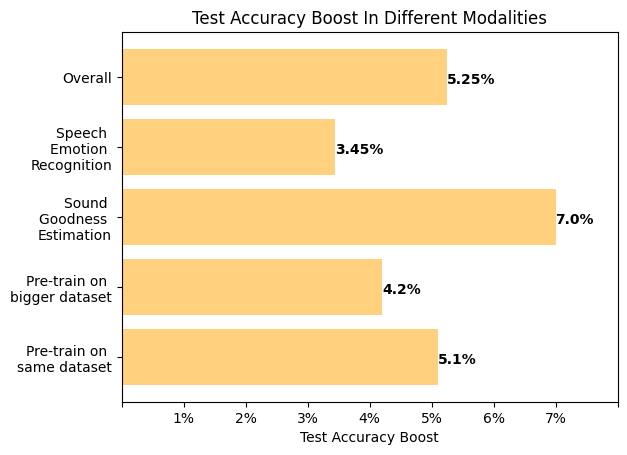

The matplotlib source for this figure:
import random
import numpy as np
from matplotlib import pyplot
import matplotlib.pyplot as plt

overall_train = ((75.5-69) + (74.5-67.8) + (93.9-91.8) + (36.4-42.2)) / 4

#test
sound_goodness =((86.3-83.8) + (34.3-22.8) ) / 2
ser = ((66.5-63.7) + (61.3-57.2) ) / 2
overall = ((86.3-83.8) + (34.3-22.8) + (66.5-63.7) + (61.3-57.2)) / 4
bigger_pre = ((86.3-83.8) + (30-22.8) + (66.9-63.7) + (61.1-57.2)) / 4
same_pre = ((66.5-63.7) + (61.3-57.1) + (85.7-83.8) + (34.3-22.8))/4

sound_goodness = 7.0
ser = 3.45
overall = 5.25
bigger_pre = 4.2
same_pre = 5.1

plt.rcdefaults()
fig, ax = plt.subplots()

modalities = ('Overall', 'Speech \nEmotion \nRecognition', 'Sound \nGoodness \nEstimation', 'Pre-train on \nbigger dataset', 'Pre-train on \nsame dataset')
y_pos = np.arange(len(modalities))

performance = [overall, ser, sound_goodness, bigger_pre, same_pre]

ax.barh(y_pos, performance, align='center', color='orange', alpha=0.5)

for i, v in enumerate(performance):
    ax.text(v , i +0.1, str(v)+'%', color='black', fontweight='bold')

ax.set_yticks(np.arange(len(modalities)))
ax.set_yticklabels(modalities)
ax.set_xticks(np.arange(9))
ax.set_xticklabels(['','1%','2%','3%','4%','5%','6%','7%', ''])

ax.invert_yaxis()  # labels read top-to-bottom
ax.set_xlabel('Test Accuracy Boost')
ax.set_title('Test Accuracy Boost In Different Modalities')


plt.show()
pyplot.show()
